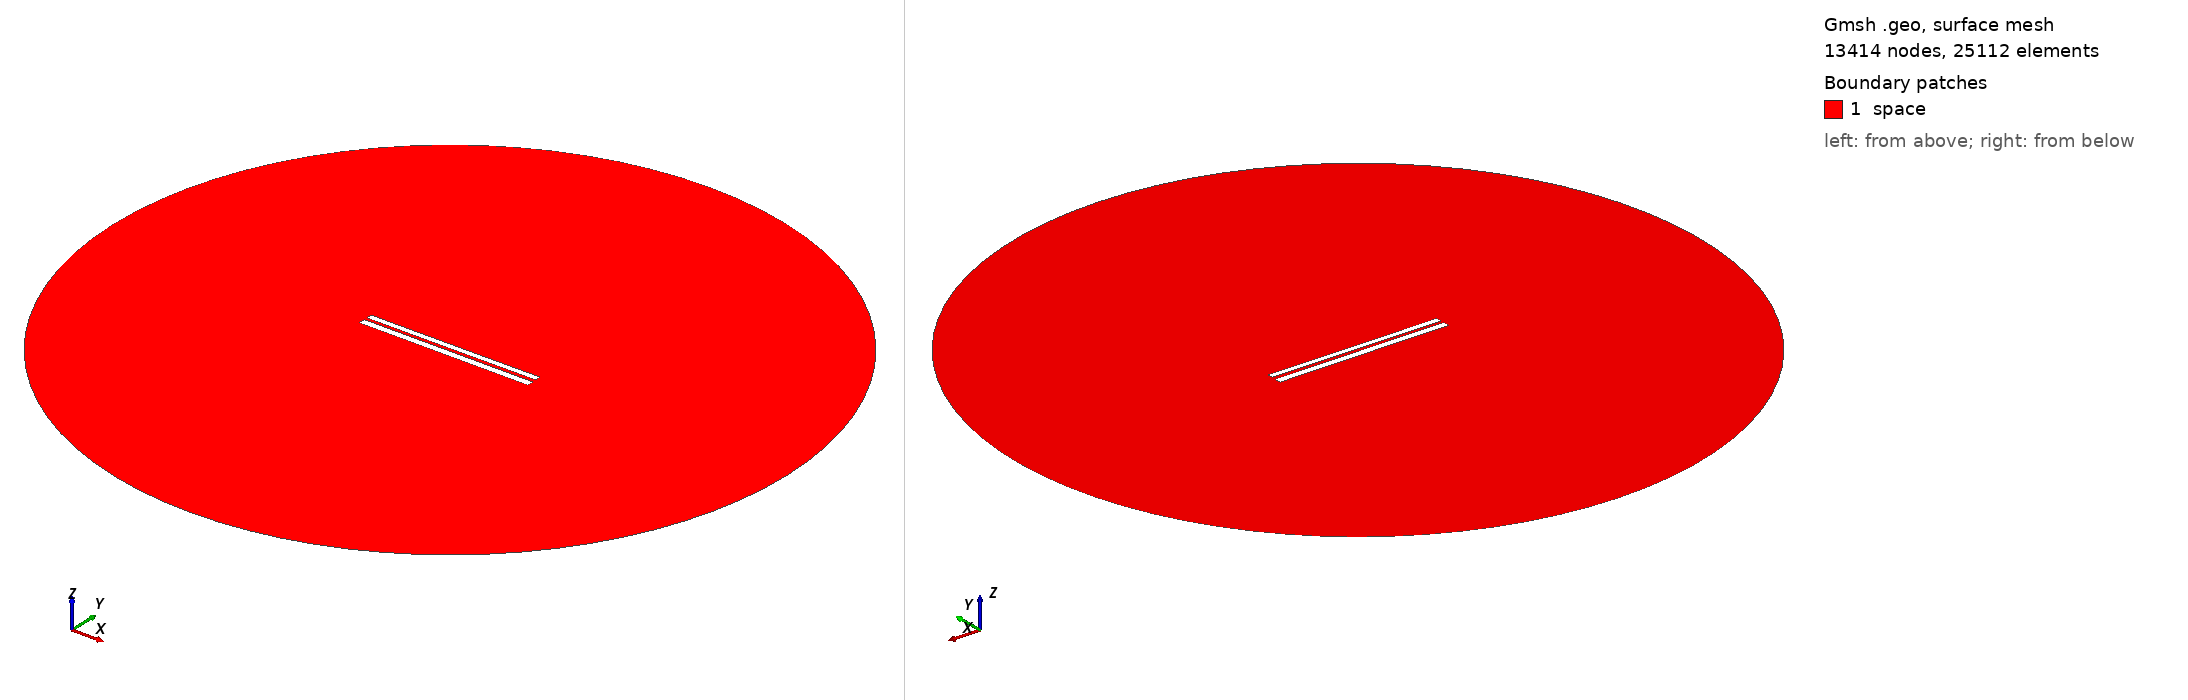

Gmsh geometry script, surface-meshed: 13414 nodes, 25112 surface elements. Boundary patches (legend numbers): 1 space. Left view from above one corner, right view from below the opposite corner. Legend entries are the model's physical surfaces. The drawing asked Gmsh for element sizes between 1% and 20% of the model's largest extent; the script's own settings can give other sizes.

=== 6813.geo (drawn) ===
//---------------------------------------
// Geometry kernel
//---------------------------------------

SetFactory("OpenCASCADE");



//---------------------------------------
// Parameters of the geometry
//---------------------------------------

// Overetch of the upper plate
overetch = 0.25;

// Distance between the plates
distance = 1.5;

// Discretization over the x axis (for the deformation)
nx = 50; 

// Length of the plate
L = 100 - overetch; 

// Number of modes
n = 4; 

// 1st mode coefficient
coeff(1) = 0.15;
beta(1) = 0.596864 * 3.1415926535 / L;

// 2nd mode coefficient
coeff(2) = 0.0;
beta(2) = 1.49418 * 3.1415926535 / L;

// 3rd mode coefficient
coeff(3) = 0.0;
beta(3) = 2.50025 * 3.1415926535 / L;

// 4th mode coefficient
coeff(4) = 0.0;
beta(4) = 3.49999 * 3.1415926535 / L;



//---------------------------------------
// Upper plate (deformed rectangle)
//---------------------------------------

// Coordiantes of the upper plate
xmin = -50;
xmax = 50 - overetch;

// Height of the upper plate
yheight = 4 - 2 * overetch;

// Indexes of the points
UpperID[] = {};
LowerID[] = {};
LeftID[] = {};
RightID[] = {};

// Point index
p = 1;

// Horizontal edges
For i In {1:nx}
    x = xmin + (i-1)*(xmax - xmin)/(nx-1);

    y_bottom = distance / 2 + overetch;
    For j In {1:n}
        C = (Cosh(beta(j)*L) + Cos(beta(j)*L)) / (Sinh(beta(j)*L) + Sin(beta(j)*L));
        y_bottom  = y_bottom + coeff(j) * (Cosh(beta(j)*(x+50)) - Cos(beta(j)*(x+50)) - C * (Sinh(beta(j)*(x+50)) - Sin(beta(j)*(x+50))));
    EndFor

    y_top = y_bottom + yheight;

    Point(p) = {x, y_top, 0, 1.0};
    UpperID[i] = p;
    p = p + 1;

    Point(p) = {x, y_bottom, 0, 1.0};
    LowerID[i] = p;
    p = p + 1;
EndFor

// Create point lists
UpperPts[] = {}; LowerPts[] = {};
For i In {1:nx}
  UpperPts[] += {UpperID[i]};
  LowerPts[] += {LowerID[i]};
EndFor

// Build splines
Spline(1) = {UpperPts[]};
Spline(2) = {LowerPts[]};
Line(3) = {LowerPts[nx-1], UpperPts[nx-1]};
Line(4) = {LowerPts[0], UpperPts[0]};

// Build the plane surface
Curve Loop(1) = {2, 3, -1, -4};
Plane Surface(1) = {1};



//---------------------------------------
// Lower plate (rectangle)
//---------------------------------------

// Vertices
Point(1001) = {-50, -1, 0, 1.0};
Point(1002) = { 50, -1, 0, 1.0};
Point(1003) = { 50,  -5, 0, 1.0};
Point(1004) = {-50,  -5, 0, 1.0};

// Edges
Line(5) = {1001, 1002};
Line(6) = {1002, 1003};
Line(7) = {1003, 1004};
Line(8) = {1004, 1001};

// Plane surface
Line Loop(2) = {5, 6, 7, 8};
Plane Surface(2) = {2}; 



//---------------------------------------
// Outer (fictious) boundary
//---------------------------------------

// Points
Point(1005) = {0, 0, 0};       // Center
Point(1006) = {200, 0, 0};     // Start point
Point(1007) = {0, 200, 0};     // 90 degrees
Point(1008) = {-200, 0, 0};    // 180 degrees
Point(1009) = {0, -200, 0};    // 270 degrees

// Circle arcs (each needs start, center, end)
Circle(9) = {1006, 1005, 1007};
Circle(10) = {1007, 1005, 1008};
Circle(11) = {1008, 1005, 1009};
Circle(12) = {1009, 1005, 1006};

// Plane surface for the entire domain
Curve Loop(3) = {9, 10, 11, 12};
Surface(3) = {3};

// Subtract the plates from the whole domain to obtain the actual domain where we want to solve the equations
BooleanDifference{ Surface{3}; Delete; }{ Surface{1}; Surface{2}; Delete; }




//---------------------------------------
// Transfinite Lines/Curves
//---------------------------------------

// Set the number of points on the boundaries
r = 7;

// Plates
Transfinite Curve {1, 2} = 50*r Using Progression 1;
Transfinite Curve {3, 4} = 2*r Using Progression 1;
Transfinite Line {5, 7} = 50*r Using Progression 1;
Transfinite Line {6, 8} = 2*r Using Progression 1;

// Outer boundary
Transfinite Line {9, 10, 11, 12} = 20 Using Progression 1;



//---------------------------------------
// Physical groups
//---------------------------------------                

// Physical curves (boundaries)
Physical Line("force_segment", 10) = {2};
Physical Line("upper_plate", 11) = {1, 3, 4};
Physical Line("lower_plate", 12) = {5, 6, 7, 8};
Physical Line("boundary", 20) = {9, 10, 11, 12};

// Physical Surfaces
Physical Surface("space", 30) = {3};



//---------------------------------------
// 6. Generate the Mesh
//---------------------------------------

// 2D mesh generation
Mesh 2;
